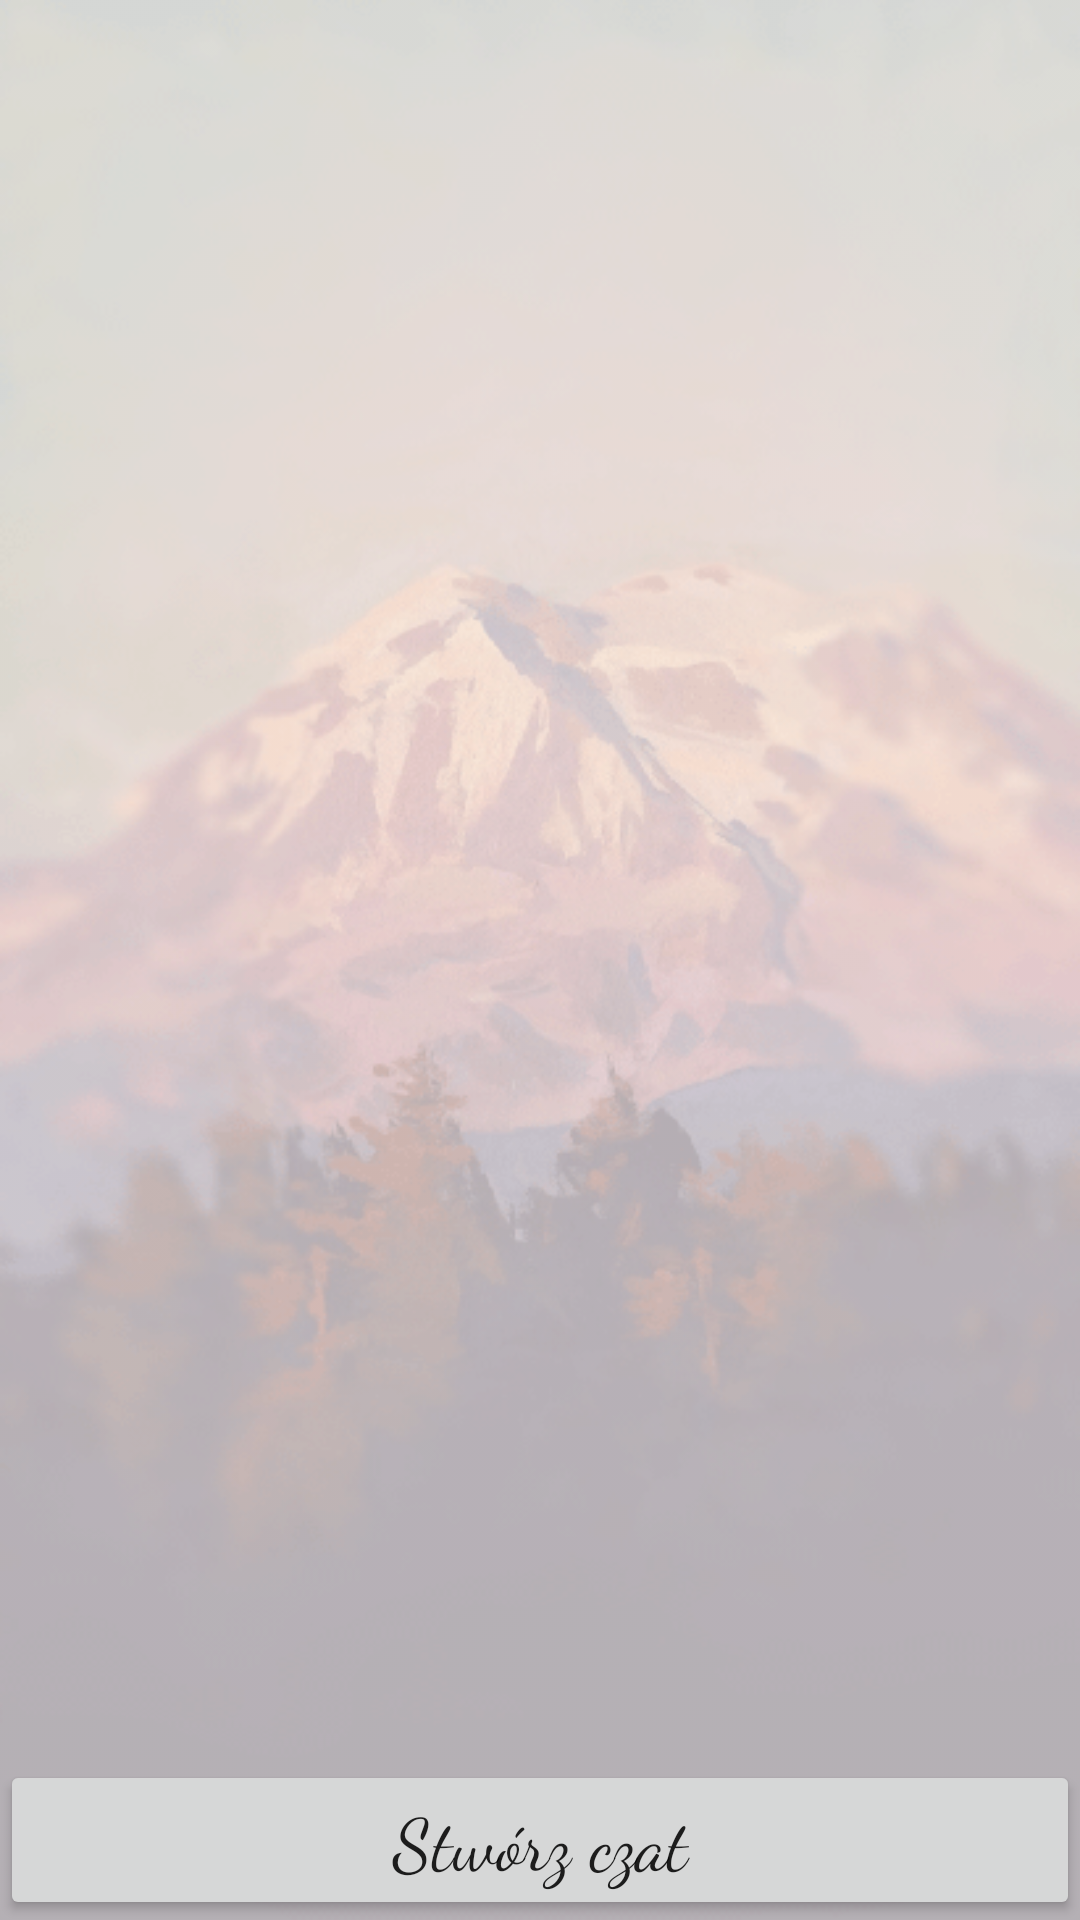

Here is an Android app screen rendered from its layout file. Give the layout XML and the strings, colors and styles it references.
<!-- AndroidManifest.xml: application theme AppTheme -->
<!-- res/layout/activity_list_users.xml -->
<?xml version="1.0" encoding="utf-8"?>
<RelativeLayout xmlns:android="http://schemas.android.com/apk/res/android"
    xmlns:app="http://schemas.android.com/apk/res-auto"
    xmlns:tools="http://schemas.android.com/tools"
    android:layout_width="match_parent"
    android:layout_height="match_parent"
    tools:context="com.example.s.chat.ListUsersActivity">

    <ImageView
        android:id="@+id/imageView2"
        android:layout_width="527dp"
        android:layout_height="755dp"
        android:layout_alignParentStart="true"
        android:layout_alignParentTop="true"
        android:alpha="0.4"
        android:contentDescription="@string/iconname"
        android:scaleType="fitXY"
        app:layout_constraintBottom_toBottomOf="parent"
        app:layout_constraintEnd_toEndOf="parent"
        app:layout_constraintStart_toStartOf="parent"
        app:layout_constraintTop_toTopOf="parent"
        app:srcCompat="@drawable/chatbackground" />

    <ListView
        android:id="@+id/lstUsers"
        android:layout_marginBottom="40dp"
        android:layout_width="match_parent"
        android:layout_height="match_parent"></ListView>

    <Button
        android:id="@+id/btn_create_chat"
        android:layout_width="match_parent"
        android:layout_height="wrap_content"
        android:layout_alignParentBottom="true"
        android:fontFamily="cursive"
        android:text="Stwórz czat"
        android:textAllCaps="false"
        android:textSize="24sp" />

</RelativeLayout>
<!-- resources referenced by this layout -->
<resources>
  <!-- drawable chatbackground: png bitmap (drawable, 114013 bytes) -->
  <string name="iconname">cokolwiek</string>
  <style name="AppTheme" parent="Theme.AppCompat.DayNight.NoActionBar">
          
          <item name="colorPrimary">@android:color/black</item>
          <item name="colorPrimaryDark">@android:color/black</item>
          <item name="colorAccent">@color/colorAccent</item>
      </style>
  <color name="colorAccent">#cb6657</color>
</resources>
